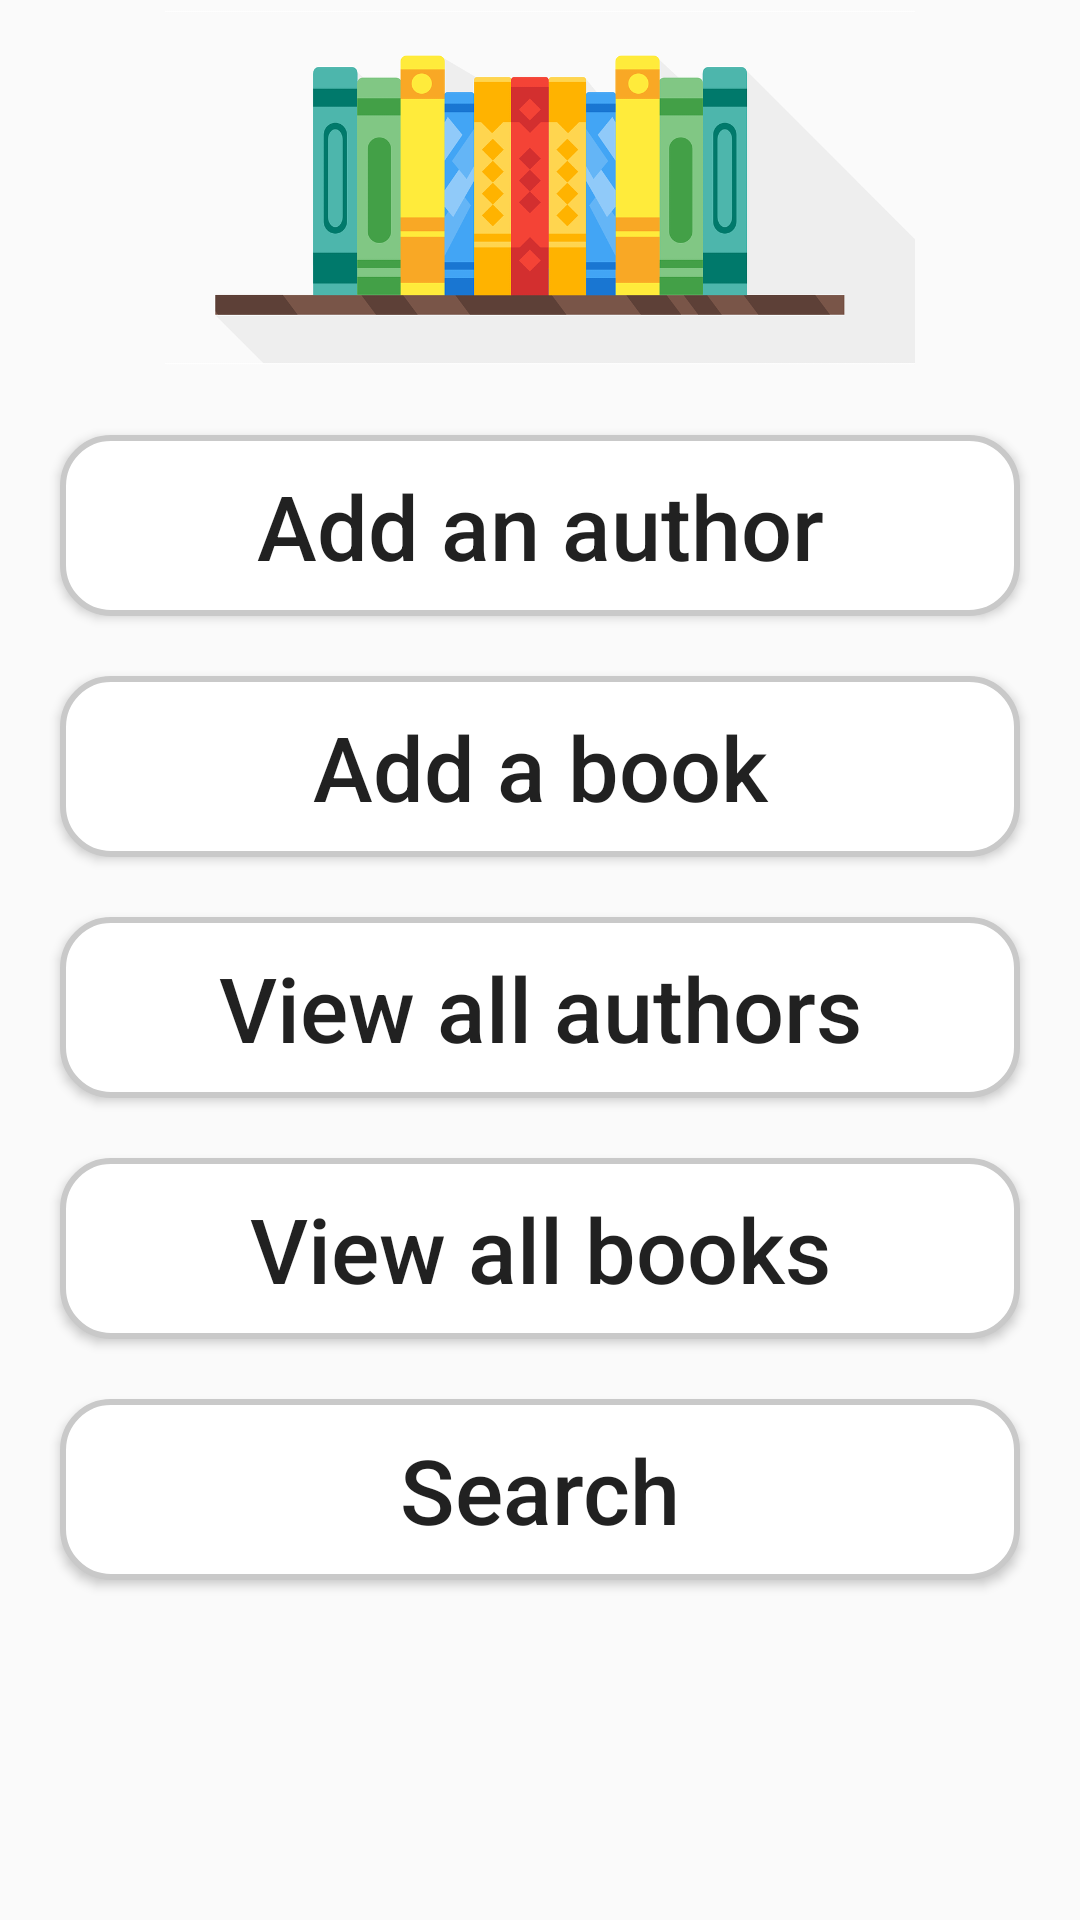

Reconstruct the res/layout file that produces this screen, plus the resources it refers to.
<!-- AndroidManifest.xml: application theme Theme.AppCompat.Light -->
<!-- res/layout/activity_home.xml -->
<?xml version="1.0" encoding="utf-8"?>
<androidx.constraintlayout.widget.ConstraintLayout xmlns:android="http://schemas.android.com/apk/res/android"
    xmlns:app="http://schemas.android.com/apk/res-auto"
    xmlns:tools="http://schemas.android.com/tools"
    android:id="@+id/main"
    android:layout_width="match_parent"
    android:layout_height="match_parent"
    tools:context=".ui.userinterface.HomeActivity">

    
    <ImageView
        android:id="@+id/banner_image"
        android:layout_width="300dp"
        android:layout_height="125dp"
        android:layout_marginBottom="16dp"
        app:srcCompat="@drawable/reading_recollections_banner"
        app:layout_constraintBottom_toTopOf="@+id/add_author_button"
        app:layout_constraintEnd_toEndOf="parent"
        app:layout_constraintStart_toStartOf="parent"
        app:layout_constraintTop_toTopOf="parent" />

    
    <Button
        android:id="@+id/add_author_button"
        android:layout_width="0dp"
        android:layout_height="wrap_content"
        android:layout_margin="20dp"
        android:textSize="30sp"
        android:textAllCaps="false"
        android:text="Add an author"
        android:background="@drawable/rounded_button"
        android:elevation="4dp"
        android:layout_marginTop="16dp"
        app:layout_constraintTop_toBottomOf="@id/banner_image"
        app:layout_constraintStart_toStartOf="parent"
        app:layout_constraintEnd_toEndOf="parent" />

    
    <Button
        android:id="@+id/add_book_button"
        android:layout_width="0dp"
        android:layout_height="wrap_content"
        android:layout_margin="20dp"
        android:textSize="30sp"
        android:textAllCaps="false"
        android:text="Add a book"
        android:background="@drawable/rounded_button"
        android:elevation="4dp"
        android:layout_marginTop="8dp"
        app:layout_constraintTop_toBottomOf="@id/add_author_button"
        app:layout_constraintStart_toStartOf="parent"
        app:layout_constraintEnd_toEndOf="parent" />

    
    <Button
        android:id="@+id/view_all_authors_button"
        android:layout_width="0dp"
        android:layout_height="wrap_content"
        android:layout_margin="20dp"
        android:textSize="30sp"
        android:textAllCaps="false"
        android:text="View all authors"
        android:background="@drawable/rounded_button"
        android:elevation="4dp"
        android:layout_marginTop="8dp"
        app:layout_constraintTop_toBottomOf="@id/add_book_button"
        app:layout_constraintStart_toStartOf="parent"
        app:layout_constraintEnd_toEndOf="parent" />

    
    <Button
        android:id="@+id/view_all_books_button"
        android:layout_width="0dp"
        android:layout_height="wrap_content"
        android:layout_margin="20dp"
        android:textSize="30sp"
        android:textAllCaps="false"
        android:text="View all books"
        android:background="@drawable/rounded_button"
        android:elevation="4dp"
        android:layout_marginTop="8dp"
        app:layout_constraintTop_toBottomOf="@id/view_all_authors_button"
        app:layout_constraintStart_toStartOf="parent"
        app:layout_constraintEnd_toEndOf="parent" />

    
    <Button
        android:id="@+id/search_button"
        android:layout_width="0dp"
        android:layout_height="wrap_content"
        android:layout_margin="20dp"
        android:textSize="30sp"
        android:textAllCaps="false"
        android:text="Search"
        android:background="@drawable/rounded_button"
        android:elevation="4dp"
        android:layout_marginTop="8dp"
        app:layout_constraintTop_toBottomOf="@id/view_all_books_button"
        app:layout_constraintStart_toStartOf="parent"
        app:layout_constraintEnd_toEndOf="parent" />

</androidx.constraintlayout.widget.ConstraintLayout>
<!-- resources referenced by this layout -->
<resources>
  <!-- drawable reading_recollections_banner: png bitmap (drawable, 51602 bytes) -->
  <!-- drawable rounded_button (drawable) -->
  <?xml version="1.0" encoding="utf-8"?>
  <shape xmlns:android="http://schemas.android.com/apk/res/android">
      
      <corners android:radius="16dp" />
      
      <solid android:color="#FFFFFF" />
      
      <stroke
          android:width="2dp"
          android:color="#c9c9c9" />
      
      <padding android:left="16dp" android:right="16dp" android:top="10dp" android:bottom="10dp" />
  </shape>
</resources>
